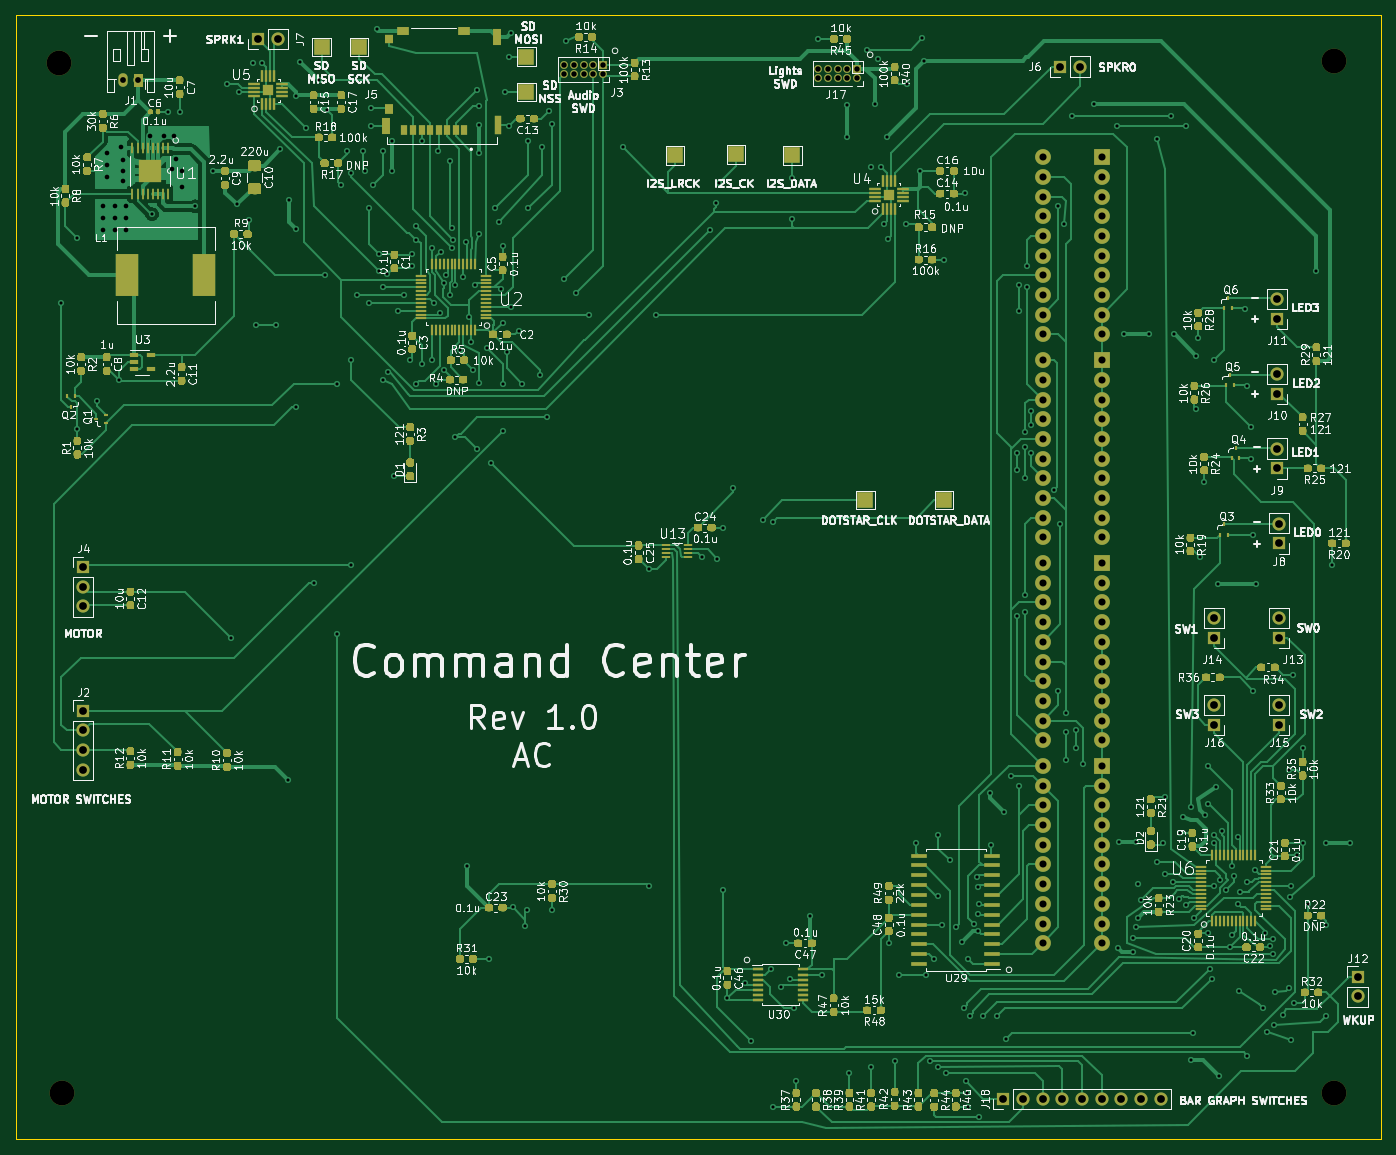
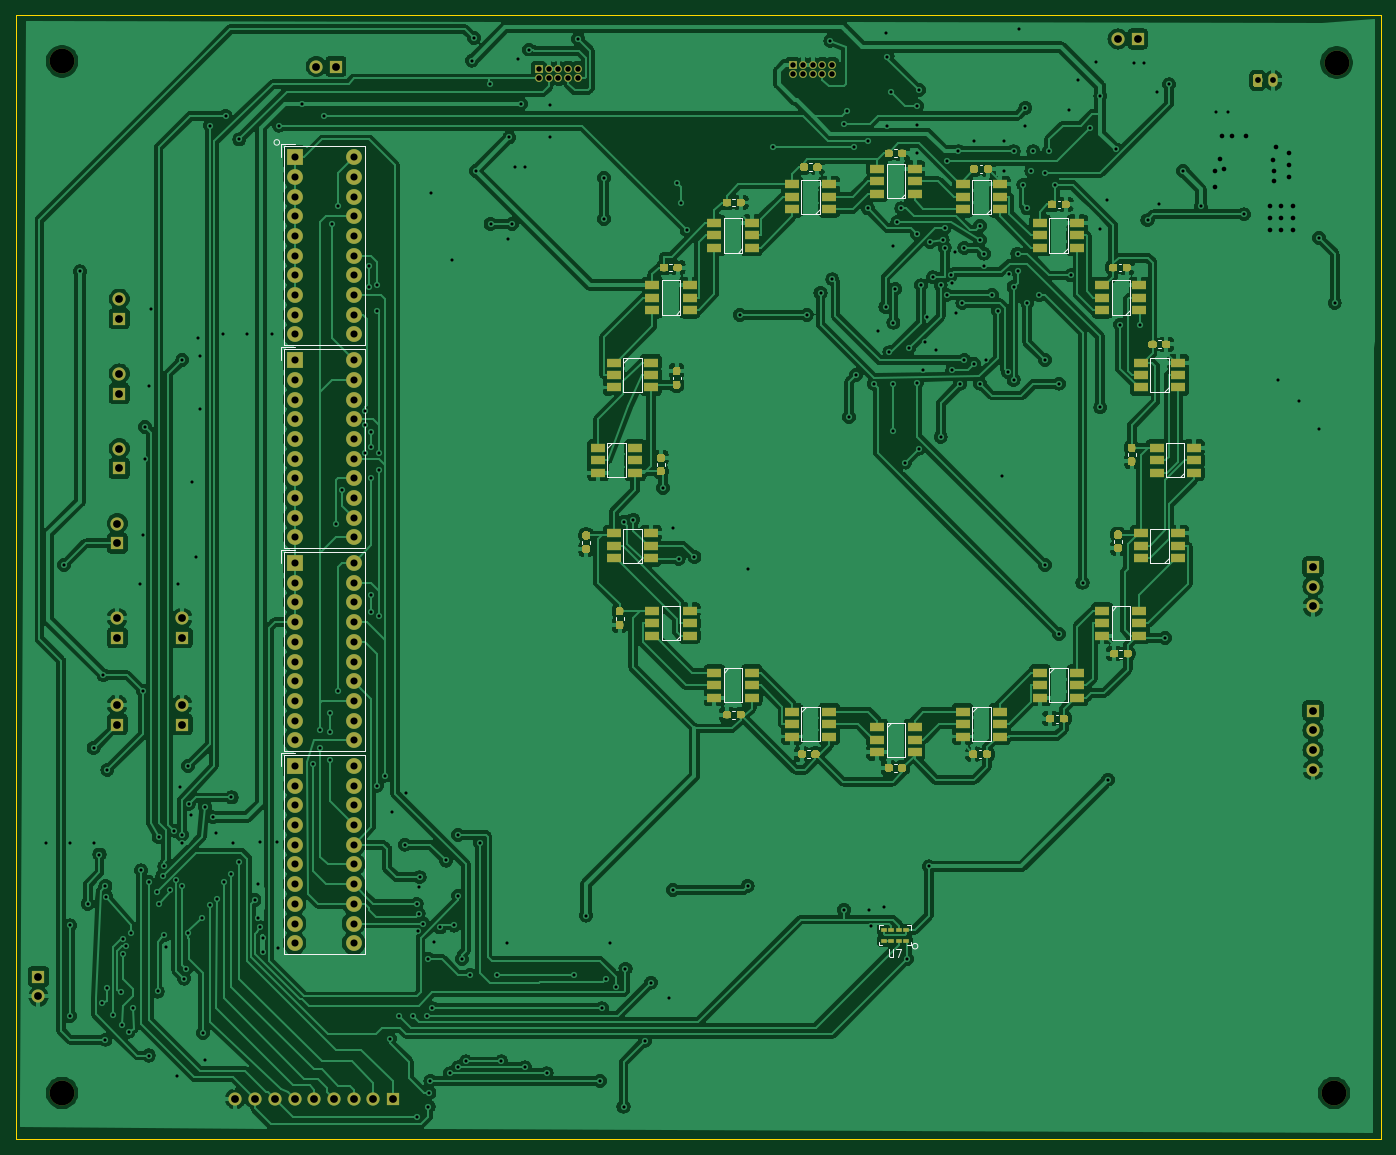
Circuit board: 11 layer files. Board 176.0 x 145.0 mm.
- bottom_copper: CommandCenter_KICAD-B_Cu.gbr (622052 bytes)
- bottom_mask: CommandCenter_KICAD-B_Mask.gbr (82208 bytes)
- paste: CommandCenter_KICAD-B_Paste.gbr (76465 bytes)
- bottom_silk: CommandCenter_KICAD-B_SilkS.gbr (10761 bytes)
- outline: CommandCenter_KICAD-Edge_Cuts.gbr (692 bytes)
- top_copper: CommandCenter_KICAD-F_Cu.gbr (380835 bytes)
- top_mask: CommandCenter_KICAD-F_Mask.gbr (292797 bytes)
- paste: CommandCenter_KICAD-F_Paste.gbr (286791 bytes)
- top_silk: CommandCenter_KICAD-F_SilkS.gbr (221158 bytes)
- drill: CommandCenter_KICAD-NPTH.drl (343 bytes)
- drill: CommandCenter_KICAD-PTH.drl (6386 bytes)

=== bottom_copper: CommandCenter_KICAD-B_Cu.gbr (622052 bytes, source omitted) ===
=== bottom_mask: CommandCenter_KICAD-B_Mask.gbr (82208 bytes, source omitted) ===
=== paste: CommandCenter_KICAD-B_Paste.gbr (76465 bytes, source omitted) ===
=== bottom_silk: CommandCenter_KICAD-B_SilkS.gbr (10761 bytes, source omitted) ===
=== outline: CommandCenter_KICAD-Edge_Cuts.gbr ===
G04 #@! TF.GenerationSoftware,KiCad,Pcbnew,(5.1.0)-1*
G04 #@! TF.CreationDate,2019-06-01T08:22:03-04:00*
G04 #@! TF.ProjectId,CommandCenter_KICAD,436f6d6d-616e-4644-9365-6e7465725f4b,rev?*
G04 #@! TF.SameCoordinates,Original*
G04 #@! TF.FileFunction,Profile,NP*
%FSLAX46Y46*%
G04 Gerber Fmt 4.6, Leading zero omitted, Abs format (unit mm)*
G04 Created by KiCad (PCBNEW (5.1.0)-1) date 2019-06-01 08:22:03*
%MOMM*%
%LPD*%
G04 APERTURE LIST*
%ADD10C,0.100000*%
G04 APERTURE END LIST*
D10*
X68000000Y-165000000D02*
X68000000Y-20000000D01*
X244000000Y-165000000D02*
X68000000Y-165000000D01*
X244000000Y-20000000D02*
X244000000Y-165000000D01*
X68000000Y-20000000D02*
X244000000Y-20000000D01*
M02*

=== top_copper: CommandCenter_KICAD-F_Cu.gbr (380835 bytes, source omitted) ===
=== top_mask: CommandCenter_KICAD-F_Mask.gbr (292797 bytes, source omitted) ===
=== paste: CommandCenter_KICAD-F_Paste.gbr (286791 bytes, source omitted) ===
=== top_silk: CommandCenter_KICAD-F_SilkS.gbr (221158 bytes, source omitted) ===
=== drill: CommandCenter_KICAD-NPTH.drl ===
M48
; DRILL file {KiCad (5.1.0)-1} date 6/1/2019 8:22:09 AM
; FORMAT={-:-/ absolute / inch / decimal}
; #@! TF.CreationDate,2019-06-01T08:22:09-04:00
; #@! TF.GenerationSoftware,Kicad,Pcbnew,(5.1.0)-1
; #@! TF.FileFunction,NonPlated,1,2,NPTH
FMAT,2
INCH
T1C0.1260
%
G90
G05
T1
X2.9134Y-6.2598
X9.3701Y-6.2598
X9.3701Y-1.0236
X2.9Y-1.03
T0
M30

=== drill: CommandCenter_KICAD-PTH.drl (6386 bytes, source omitted) ===
